Run: headless pygame with SDL's dummy video driver; simulated clock (each Clock.tick advances the game by its frame time, no real sleeping); random seed 0; keys injected as events and as key.get_pressed() state; mouse plan: one left click at the window centre at the start of phase 2, then a move to the lower-right quarter at the start of phase 3.
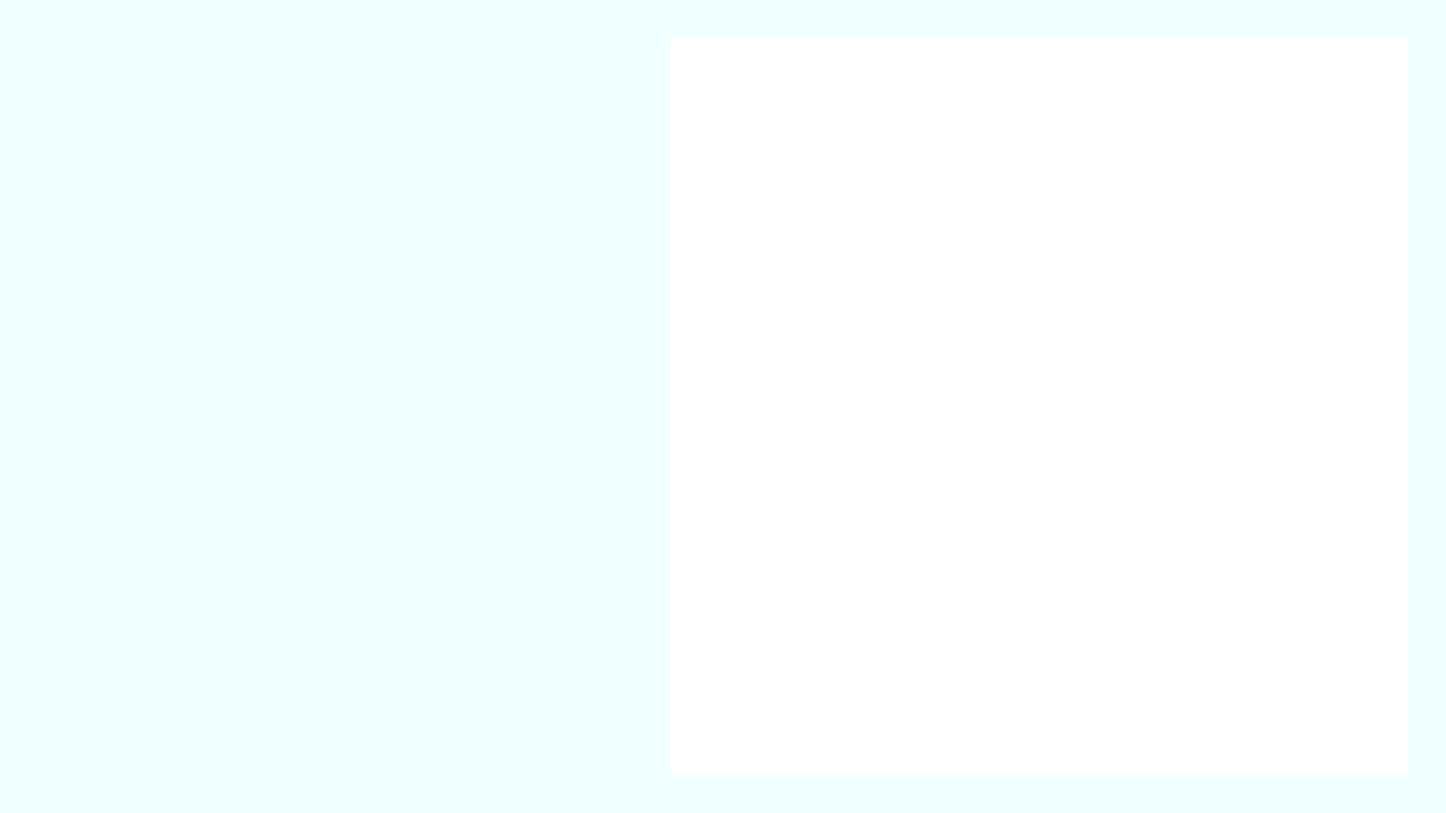
Frame 1 of 4 · flips 1–60 · no input
Frame 2 of 4 · flips 61–180 · clicked the window centre · tapped SPACE, RETURN · held RIGHT (→), D · screen unchanged from frame 1, image omitted
Frame 3 of 4 · flips 181–300 · moved the mouse to the lower-right quarter · held DOWN (↓), S · screen unchanged from frame 2, image omitted
Frame 4 of 4 · flips 301–420 · held LEFT (←), A, UP (↑), W · screen unchanged from frame 3, image omitted

The pygame program that drew these frames:

import pygame

# Surface init
screen = pygame.display.set_mode((1920, 1080))
canvas = pygame.Surface((980, 980))
preview = pygame.Surface((980, 980), pygame.SRCALPHA)
canvas.fill("white")
screen.fill("azure")
preview.fill((0, 0, 0, 0))

# Clock init
clock = pygame.time.Clock()

# Flags
running = True
LeftMouseButtonDown = False
RightMouseButtonDown = False
InCanvas = False

tools = ["pencil", "shape", "eraser", "stamp", "load", "eyedropper"]
tool_thickness = {
    "pencil" : 5,
    "eraser" : 5,
    "stamp"  : 5
}

tool = tools[0]

# Prev mouse pos init
PREV_MOUSE_X, PREV_MOUSE_Y = pygame.mouse.get_pos()

# Game loop
while running:

    # State checking
    for event in pygame.event.get():
        if event.type == pygame.QUIT:
            running = False
        if event.type == pygame.MOUSEBUTTONDOWN:
            if event.button == 1:
                LeftMouseButtonDown = True
        if event.type == pygame.MOUSEBUTTONUP:
            LeftMouseButtonDown = False

        if event.type == pygame.KEYDOWN:
            if event.key == pygame.K_p:
                tool = tools[0]
            elif event.key == pygame.K_s:
                tool = tools[1]
            elif event.key == pygame.K_e:
                tool = tools[2]
            elif event.key == pygame.K_t:
                tool = tools[3]
            elif event.key == pygame.K_d:
                tool = tools[5]
            elif event.key == pygame.K_LEFTBRACKET and tool in tool_thickness:
                tool_thickness[tool] = max(1, tool_thickness[tool] - 1)
            elif event.key == pygame.K_RIGHTBRACKET and tool in tool_thickness:
                tool_thickness[tool] = min(50, tool_thickness[tool] + 1)
            
    preview.fill((0, 0, 0, 0))

    # Get Mouse Pos
    MOUSE_X, MOUSE_Y = pygame.mouse.get_pos()
    CANVAS_POS = (MOUSE_X - 890, MOUSE_Y - 50)

    InCanvas = pygame.Rect(890, 50, 980, 980).collidepoint(MOUSE_X, MOUSE_Y)
    


    # Drawing
    if InCanvas:
        if tool == "pencil":
            if LeftMouseButtonDown:
                pygame.draw.circle(canvas, "red", CANVAS_POS, tool_thickness["pencil"]/2)
                pygame.draw.line(canvas, "red", CANVAS_POS, PREV_CANVAS_POS, tool_thickness["pencil"])
            else:
                pygame.draw.circle(preview, "black", CANVAS_POS, tool_thickness["pencil"]/2, 1)
        elif tool == "shape":
            if LeftMouseButtonDown:
                pygame.draw
        elif tool == "eraser":
            if LeftMouseButtonDown:
                pygame.draw.circle(canvas, "white", CANVAS_POS, tool_thickness["eraser"]/2)
                pygame.draw.line(canvas, "white", CANVAS_POS, PREV_CANVAS_POS, tool_thickness["eraser"])
            else:
                pygame.draw.circle(preview, "black", CANVAS_POS, tool_thickness["eraser"]/2, 1)
        elif tool == "shape":
            pass
        

    # Update prev pos
    PREV_MOUSE_X, PREV_MOUSE_Y = MOUSE_X, MOUSE_Y
    PREV_CANVAS_POS = (PREV_MOUSE_X - 890, PREV_MOUSE_Y - 50)
    
    # Blits
    screen.blit(canvas, (890, 50))
    screen.blit(preview, (890, 50))


    pygame.display.flip()
    clock.tick(120)

pygame.quit()
